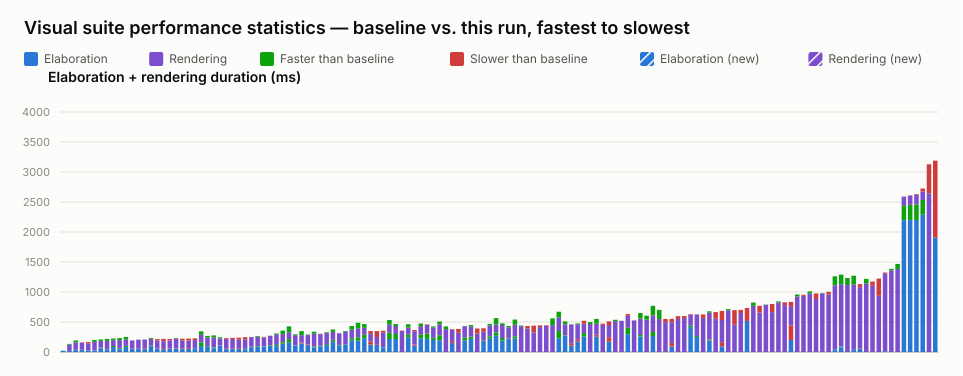

The table this chart was drawn from, first rows:
name, elaboration_unit, elaboration_baseline, elaboration_value, elaboration_delta_ms, elaboration_delta_pct, elaboration_is_new, rendering_unit, rendering_baseline, rendering_value, rendering_delta_ms, rendering_delta_pct, rendering_is_new, total_value
selection_styles.visual.spec.ts › shows …, ms, 23, 19, -4, -17.39, false, , , , , , , 19
interface.visual.spec.ts › renders an in…, ms, 19, 19, 0, 0.00, false, ms, 116, 103, -13, -11.21, false, 122
typing.visual.spec.ts › renders enum typ…, ms, 39, 33, -6, -15.38, false, ms, 153, 122, -31, -20.26, false, 155
inout.visual.spec.ts › renders boundary …, ms, 45, 50, 5, 11.11, false, ms, 103, 111, 8, 7.77, false, 161
interface.visual.spec.ts › renders inter…, ms, 23, 22, -1, -4.35, false, ms, 121, 144, 23, 19.01, false, 166
port_array.visual.spec.ts › stacked port…, ms, 23, 20, -3, -13.04, false, ms, 178, 146, -32, -17.98, false, 166
struct_passing.visual.spec.ts › renders …, ms, 72, 61, -11, -15.28, false, ms, 138, 114, -24, -17.39, false, 175
typing.visual.spec.ts › keeps struct wir…, ms, 44, 37, -7, -15.91, false, ms, 174, 141, -33, -18.97, false, 178
parameter.visual.spec.ts › renders modul…, ms, 100, 82, -18, -18.00, false, ms, 125, 97, -28, -22.40, false, 179
variable_bit_select.visual.spec.ts › ren…, ms, 62, 47, -15, -24.19, false, ms, 170, 137, -33, -19.41, false, 184
parameter.visual.spec.ts › stacks many i…, ms, 103, 82, -21, -20.39, false, ms, 148, 107, -41, -27.70, false, 189
generate_regions.visual.spec.ts › auto-l…, ms, 52, 60, 8, 15.38, false, ms, 133, 134, 1, 0.75, false, 194
latch.visual.spec.ts › renders a mux hol…, ms, 54, 51, -3, -5.56, false, ms, 153, 149, -4, -2.61, false, 200
generate_regions.visual.spec.ts › auto-l…, ms, 49, 61, 12, 24.49, false, ms, 148, 147, -1, -0.68, false, 208
mux.visual.spec.ts › renders a bus with …, ms, 108, 98, -10, -9.26, false, ms, 127, 112, -15, -11.81, false, 210
generate_regions.visual.spec.ts › resize…, ms, 53, 59, 6, 11.32, false, ms, 133, 156, 23, 17.29, false, 215
generate_regions.visual.spec.ts › marque…, ms, 49, 64, 15, 30.61, false, ms, 115, 154, 39, 33.91, false, 218
generate_regions.visual.spec.ts › resize…, ms, 53, 61, 8, 15.09, false, ms, 131, 157, 26, 19.85, false, 218
latch.visual.spec.ts › renders a structu…, ms, 62, 57, -5, -8.06, false, ms, 170, 163, -7, -4.12, false, 220
generate_regions.visual.spec.ts › render…, ms, 49, 61, 12, 24.49, false, ms, 131, 161, 30, 22.90, false, 222
generate_regions.visual.spec.ts › render…, ms, 51, 64, 13, 25.49, false, ms, 125, 160, 35, 28.00, false, 224
latch.visual.spec.ts › renders a structu…, ms, 62, 60, -2, -3.23, false, ms, 137, 165, 28, 20.44, false, 225
mux.visual.spec.ts › renders a bus with …, ms, 160, 99, -61, -38.13, false, ms, 185, 126, -59, -31.89, false, 225
parameter.visual.spec.ts › renders param…, ms, 98, 85, -13, -13.27, false, ms, 170, 141, -29, -17.06, false, 226
nested_case.visual.spec.ts › renders sib…, ms, 75, 62, -13, -17.33, false, ms, 202, 165, -37, -18.32, false, 227
mux.visual.spec.ts › renders connected c…, ms, 106, 109, 3, 2.83, false, ms, 136, 119, -17, -12.50, false, 228
inout.visual.spec.ts › routes a mux into…, ms, 48, 57, 9, 18.75, false, ms, 159, 173, 14, 8.81, false, 230
generate_regions.visual.spec.ts › resize…, ms, 50, 60, 10, 20.00, false, ms, 157, 176, 19, 12.10, false, 236
generate_regions.visual.spec.ts › resize…, ms, 49, 63, 14, 28.57, false, ms, 143, 176, 33, 23.08, false, 239
mixed_select_breakout.visual.spec.ts › r…, ms, 53, 45, -8, -15.09, false, ms, 158, 194, 36, 22.78, false, 239
latch.visual.spec.ts › renders an S-R la…, ms, 88, 81, -7, -7.95, false, ms, 161, 163, 2, 1.24, false, 244
interface.visual.spec.ts › renders inter…, ms, 100, 91, -9, -9.00, false, ms, 166, 154, -12, -7.23, false, 245
interface.visual.spec.ts › renders inter…, ms, 94, 90, -4, -4.26, false, ms, 149, 159, 10, 6.71, false, 249
mux.visual.spec.ts › renders a variable-…, ms, 113, 104, -9, -7.96, false, ms, 159, 156, -3, -1.89, false, 260
bus_composition.visual.spec.ts › renders…, ms, 119, 95, -24, -20.17, false, ms, 190, 177, -13, -6.84, false, 272
mux.visual.spec.ts › renders a packed st…, ms, 164, 138, -26, -15.85, false, ms, 194, 134, -60, -30.93, false, 272
mux.visual.spec.ts › renders a register …, ms, 215, 158, -57, -26.51, false, ms, 212, 114, -98, -46.23, false, 272
bus_composition.visual.spec.ts › renders…, ms, 110, 106, -4, -3.64, false, ms, 185, 170, -15, -8.11, false, 276
mux.visual.spec.ts › renders a bus with …, ms, 142, 159, 17, 11.97, false, ms, 190, 121, -69, -36.32, false, 280
bus_composition.visual.spec.ts › renders…, ms, 115, 128, 13, 11.30, false, ms, 163, 153, -10, -6.13, false, 281
variable_bit_select_complex.visual.spec.…, ms, 90, 75, -15, -16.67, false, ms, 248, 214, -34, -13.71, false, 289
inverter.visual.spec.ts › renders scalar…, ms, 104, 95, -9, -8.65, false, ms, 194, 200, 6, 3.09, false, 295
bus_composition.visual.spec.ts › renders…, ms, 132, 114, -18, -13.64, false, ms, 196, 184, -12, -6.12, false, 298
mux.visual.spec.ts › renders a register …, ms, 203, 170, -33, -16.26, false, ms, 171, 132, -39, -22.81, false, 302
latch.visual.spec.ts › renders a gated D…, ms, 118, 110, -8, -6.78, false, ms, 194, 195, 1, 0.52, false, 305
bus_composition.visual.spec.ts › renders…, ms, 128, 118, -10, -7.81, false, ms, 219, 205, -14, -6.39, false, 323
mux.visual.spec.ts › renders an array in…, ms, 229, 193, -36, -15.72, false, ms, 204, 143, -61, -29.90, false, 336
mux.visual.spec.ts › renders a struct co…, ms, 246, 191, -55, -22.36, false, ms, 242, 150, -92, -38.02, false, 341
param_bus_widths.visual.spec.ts › resolv…, ms, 287, 229, -58, -20.21, false, ms, 178, 116, -62, -34.83, false, 345
mux.visual.spec.ts › renders cascaded ar…, ms, 124, 177, 53, 42.74, false, ms, 126, 172, 46, 36.51, false, 349
mux.visual.spec.ts › renders connected a…, ms, 120, 134, 14, 11.67, false, ms, 116, 215, 99, 85.34, false, 349
inout.visual.spec.ts › routes an unpacke…, ms, 81, 76, -5, -6.17, false, ms, 242, 274, 32, 13.22, false, 350
mux.visual.spec.ts › renders muxes with …, ms, 321, 217, -104, -32.40, false, ms, 213, 134, -79, -37.09, false, 351
mux.visual.spec.ts › renders long mux si…, ms, 299, 217, -82, -27.42, false, ms, 168, 135, -33, -19.64, false, 352
mux.visual.spec.ts › shows a declared ne…, , , , , , , ms, 349, 357, 8, 2.29, false, 357
param_bus_widths.visual.spec.ts › resolv…, ms, 294, 245, -49, -16.67, false, ms, 170, 113, -57, -33.53, false, 358
gate_chains.visual.spec.ts › flattens sa…, ms, 105, 127, 22, 20.95, false, ms, 219, 239, 20, 9.13, false, 366
param_bus_widths.visual.spec.ts › resolv…, ms, 288, 228, -60, -20.83, false, ms, 186, 142, -44, -23.66, false, 370
mux.visual.spec.ts › renders a mux node …, ms, 309, 219, -90, -29.13, false, ms, 145, 152, 7, 4.83, false, 371
mux.visual.spec.ts › renders a register …, ms, 236, 201, -35, -14.83, false, ms, 191, 172, -19, -9.95, false, 373
... 80 more rows
